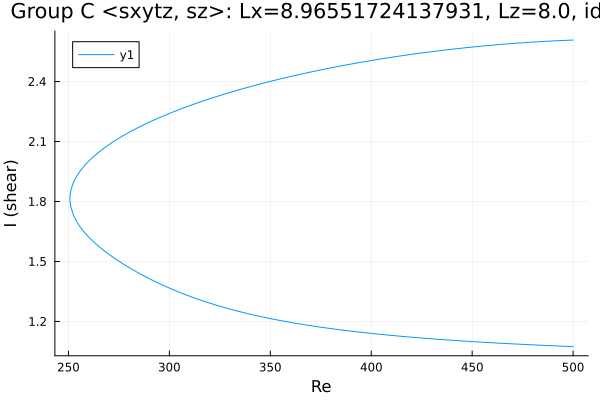

Data behind this chart, as committed beside it:
Re, shear
500.0, 2.607
499.9, 2.607
498.5, 2.607
497, 2.606
495.6, 2.606
494.2, 2.605
492.8, 2.604
491.4, 2.604
490, 2.603
488.6, 2.602
487.1, 2.601
485.7, 2.601
484.3, 2.6
482.9, 2.599
481.5, 2.598
480.1, 2.597
478.7, 2.596
477.2, 2.595
475.8, 2.594
474.4, 2.593
473, 2.592
471.6, 2.591
470.2, 2.59
468.8, 2.589
467.3, 2.588
465.9, 2.587
464.5, 2.586
463.1, 2.585
461.7, 2.583
460.3, 2.582
458.9, 2.581
457.4, 2.58
456, 2.578
454.6, 2.577
453.2, 2.576
451.8, 2.574
450.4, 2.573
449, 2.571
447.5, 2.57
446.1, 2.568
444.7, 2.567
443.3, 2.565
441.9, 2.564
440.5, 2.562
439.7, 2.561
438.3, 2.56
436.9, 2.558
435.5, 2.556
434, 2.555
432.6, 2.553
431.2, 2.551
429.8, 2.549
428.4, 2.547
427, 2.546
425.6, 2.544
424.1, 2.542
422.7, 2.54
421.3, 2.538
419.9, 2.536
418.5, 2.534
... 364 more rows
